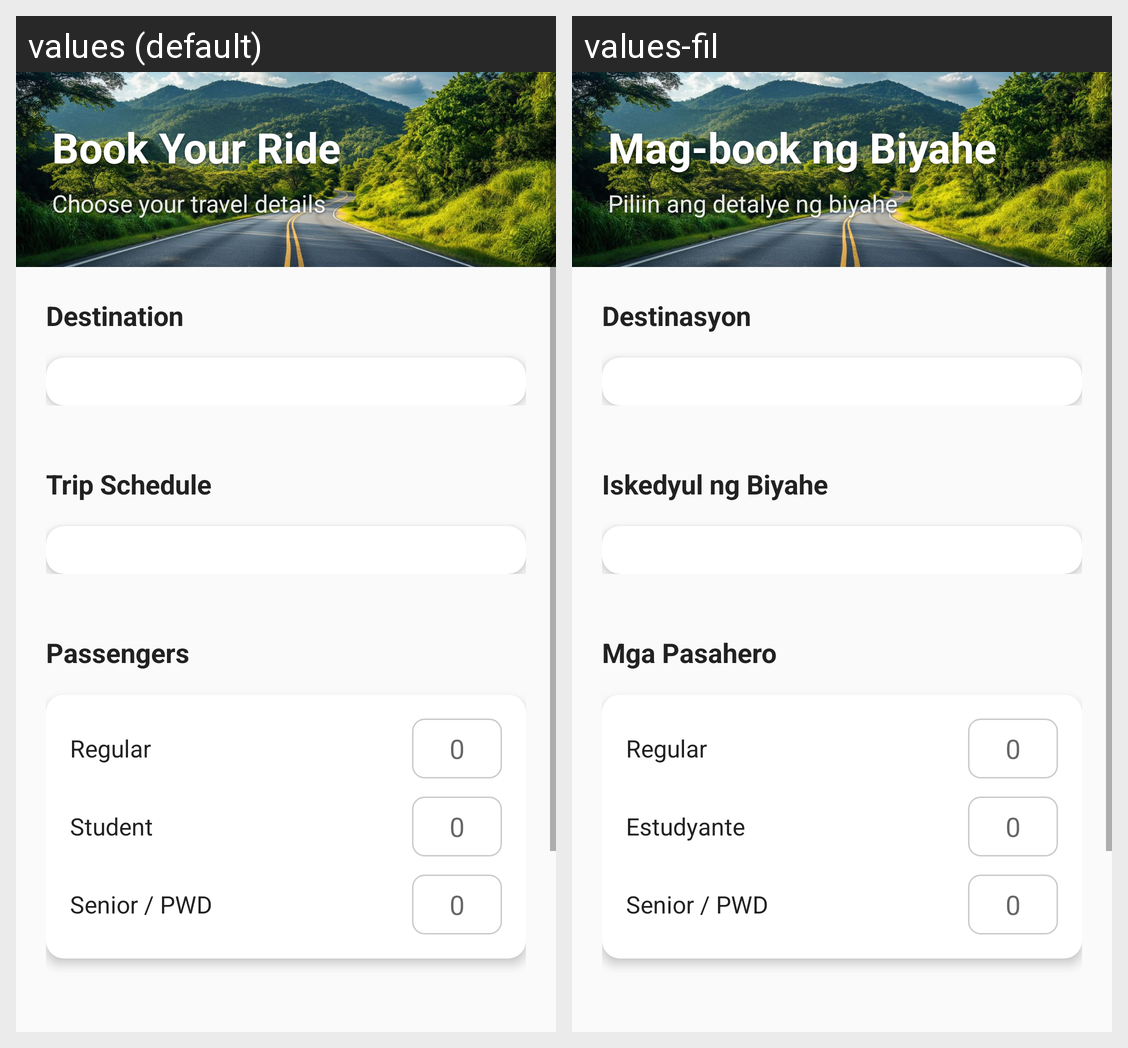

Locale-by-locale string values for the Android screen shown in this grid:
Android screen res/layout/activity_book_ride.xml rendered under 2 locales, left to right: values (default), values-fil. Device: Nexus 5 (rendered at 1080×1920; each locale shown at half size, 540×960, under a caption strip naming it); theme Theme.Arangkada.NoActionBar.
Strings drawn on this screen, with the default value and each locale's value (text and hints the layout hard-codes, and strings that could not be matched under every locale, appear in the picture but are not listed):

book_your_ride
  values: Book Your Ride
  values-fil: Mag-book ng Biyahe

choose_travel_details
  values: Choose your travel details
  values-fil: Piliin ang detalye ng biyahe

destination
  values: Destination
  values-fil: Destinasyon

trip_schedule
  values: Trip Schedule
  values-fil: Iskedyul ng Biyahe

passengers
  values: Passengers
  values-fil: Mga Pasahero

regular
  values: Regular
  values-fil: Regular

hint_zero
  values: 0
  values-fil: 0

student
  values: Student
  values-fil: Estudyante

senior_pwd
  values: Senior / PWD
  values-fil: Senior / PWD
